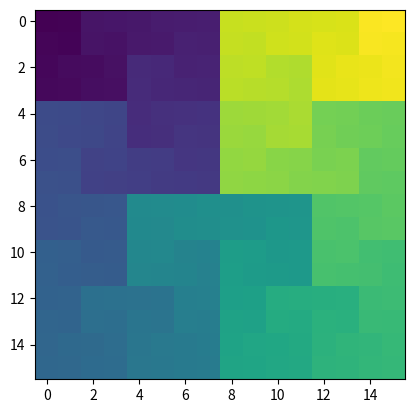

Python code for this plot:
import numpy as np
import random
import matplotlib.pyplot as plt
import math

def gen_1d_points(num_pts: int, lower_bound: int, upper_bound: int) -> list:
    arr = []

    for i in range(num_pts):
        arr.append(random.randint(lower_bound, upper_bound))

    return arr

def helper(hilb_idx: int, curr_order: int, hcurve_order: int, x: int, y: int) -> tuple:
    n1_hash = {0: (0, 0), 1: (0, 1), 2: (1, 1), 3: (1, 0)}

    # print(curr_order, x, y)

    if curr_order > hcurve_order:
        return int(x), int(y)

    l2_bits = hilb_idx & 3
    mult_constant = curr_order / 2

    match l2_bits:
        case 0:
            temp = y
            y = x
            x = temp
            return helper(hilb_idx>>2, curr_order*2, hcurve_order, x, y)
        case 1:
            y += mult_constant
            return helper(hilb_idx>>2, curr_order*2, hcurve_order, x, y)
        case 2:
            x += mult_constant
            y += mult_constant
            return helper(hilb_idx>>2, curr_order*2, hcurve_order, x, y)
        case 3:
            temp = y
            y = (mult_constant - 1) - x
            x = (mult_constant - 1) - temp
            x += mult_constant
            return helper(hilb_idx>>2, curr_order*2, hcurve_order, x, y)

def hilbex_to_cartesian(hilb_idx: int, hcurve_order: int) -> tuple:
    n1_hash = {0: (0, 0), 1: (0, 1), 2: (1, 1), 3: (1, 0)}

    idx = hilb_idx

    fnum = idx & 3
    coord = n1_hash[fnum]
    x = coord[0]
    y = coord[1]

    return helper(hilb_idx >> 2, 4, hcurve_order, x, y)

def hilbertize_arr(pts: list) -> np.ndarray:
    hcurve_order = int(math.sqrt(len(pts)))
    new_arr = np.zeros((hcurve_order, hcurve_order))

    for idx, pt in enumerate(pts):
        x, y = hilbex_to_cartesian(idx, hcurve_order)
        new_arr[y][x] = pt

    return new_arr

if __name__ == '__main__':
    # pts =  gen_1d_points(16, 0, 255) # gen_1d_points(256*256, 0, 255)
    pts = [i for i in range(256)]
    print(pts)

    empty_img = hilbertize_arr(pts)

    plt.imshow(empty_img)
    plt.show()
